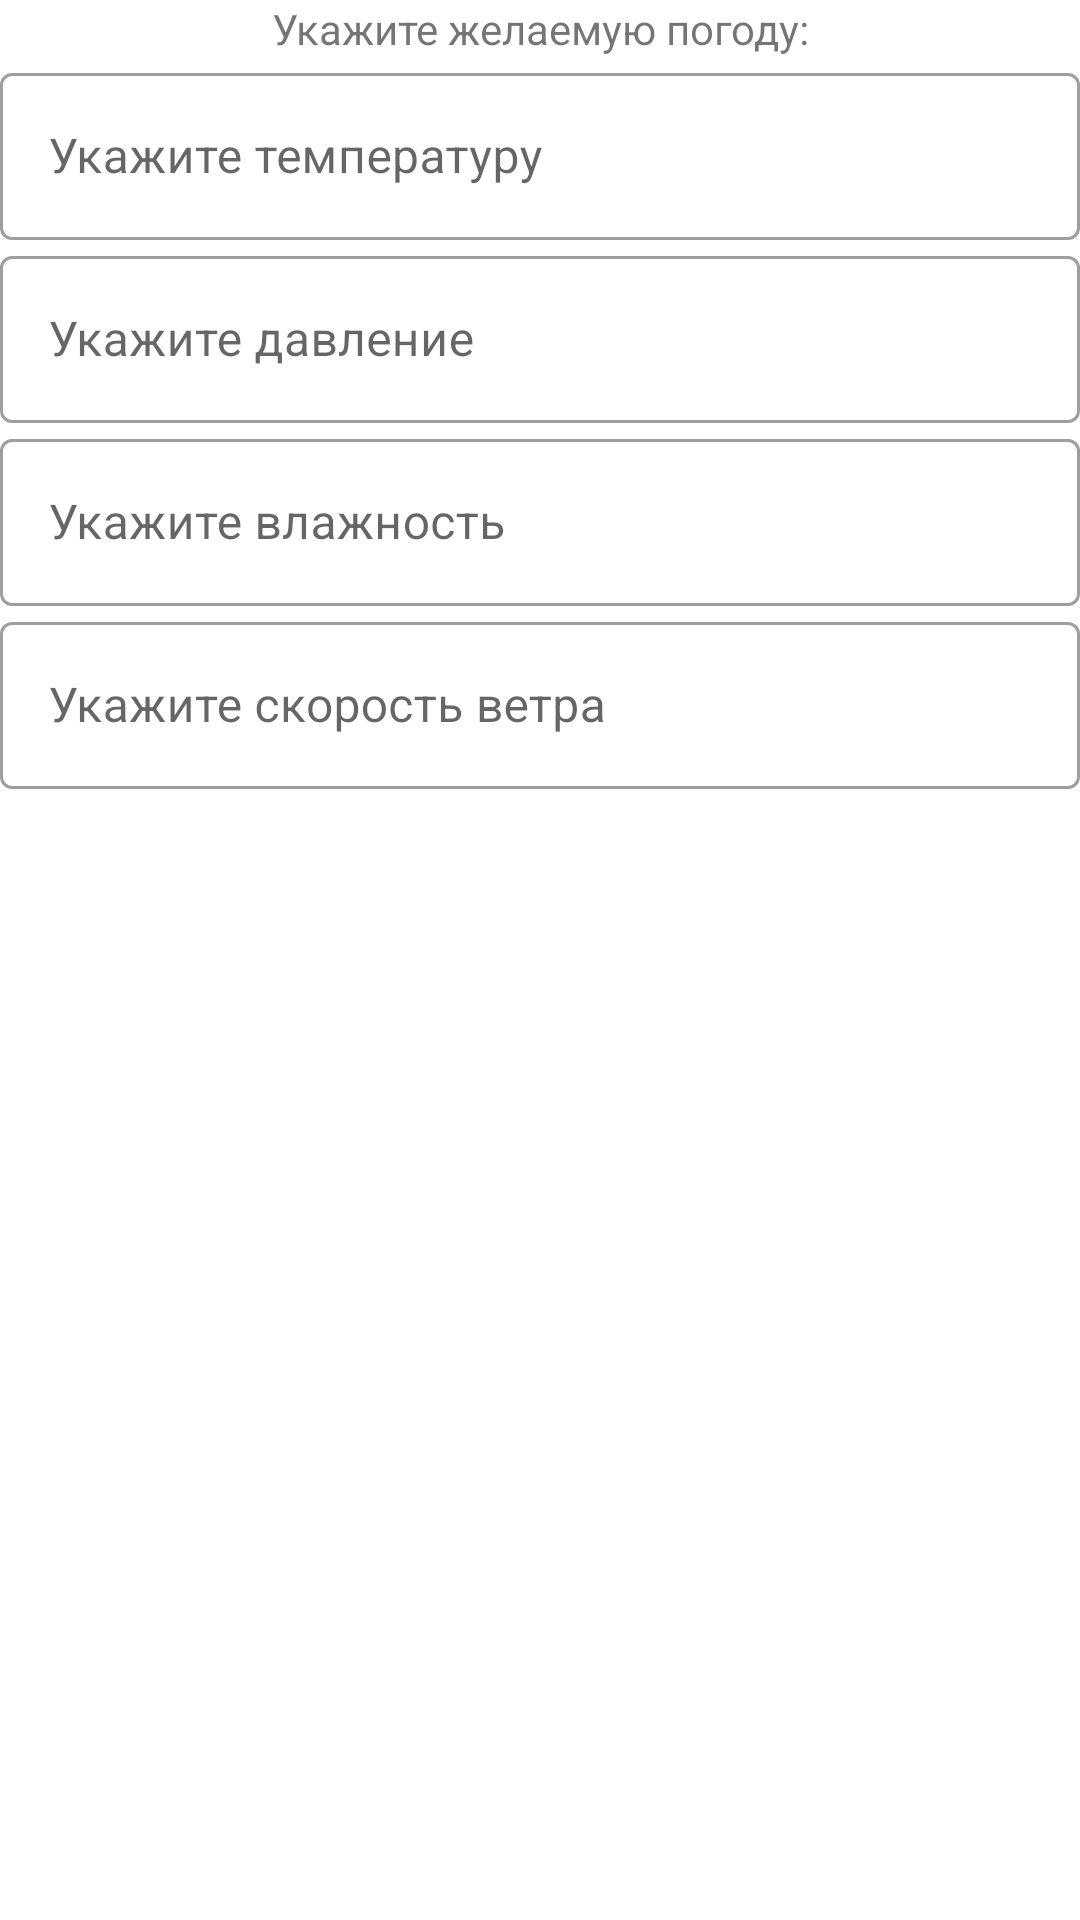

Produce the Android XML layout that renders to this screen, including the resource entries it uses.
<!-- AndroidManifest.xml: application theme Theme.PlanningRest -->
<!-- res/layout/weather_filter_component.xml -->
<?xml version="1.0" encoding="utf-8"?>
<androidx.constraintlayout.widget.ConstraintLayout xmlns:android="http://schemas.android.com/apk/res/android"
    android:layout_width="match_parent"
    android:layout_height="wrap_content"
    xmlns:app="http://schemas.android.com/apk/res-auto">

    <TextView
        android:id="@+id/txt_filter_weather"
        android:layout_width="wrap_content"
        android:layout_height="wrap_content"
        android:text="Укажите желаемую погоду:"
        app:layout_constraintEnd_toEndOf="parent"
        app:layout_constraintStart_toStartOf="parent"
        app:layout_constraintTop_toTopOf="parent" />

    <com.google.android.material.textfield.TextInputLayout
        android:id="@+id/til_filter_temperature"
        android:layout_width="0dp"
        android:layout_height="wrap_content"
        android:hint="Укажите температуру"
        app:layout_constraintEnd_toEndOf="parent"
        app:layout_constraintStart_toStartOf="parent"
        app:layout_constraintTop_toBottomOf="@id/txt_filter_weather"
        style="@style/Widget.MaterialComponents.TextInputLayout.OutlinedBox">

        <com.google.android.material.textfield.TextInputEditText
            android:id="@+id/filter_temperature"
            android:layout_width="match_parent"
            android:layout_height="wrap_content" />

    </com.google.android.material.textfield.TextInputLayout>

    <com.google.android.material.textfield.TextInputLayout
        android:id="@+id/til_filter_pressure"
        android:layout_width="0dp"
        android:layout_height="wrap_content"
        android:hint="Укажите давление"
        app:layout_constraintEnd_toEndOf="parent"
        app:layout_constraintStart_toStartOf="parent"
        app:layout_constraintTop_toBottomOf="@id/til_filter_temperature"
        style="@style/Widget.MaterialComponents.TextInputLayout.OutlinedBox">

        <com.google.android.material.textfield.TextInputEditText
            android:id="@+id/filter_pressure"
            android:layout_width="match_parent"
            android:layout_height="wrap_content" />

    </com.google.android.material.textfield.TextInputLayout>

    <com.google.android.material.textfield.TextInputLayout
        android:id="@+id/til_filter_humidity"
        android:layout_width="0dp"
        android:layout_height="wrap_content"
        android:hint="Укажите влажность"
        app:layout_constraintEnd_toEndOf="parent"
        app:layout_constraintStart_toStartOf="parent"
        app:layout_constraintTop_toBottomOf="@id/til_filter_pressure"
        style="@style/Widget.MaterialComponents.TextInputLayout.OutlinedBox">

        <com.google.android.material.textfield.TextInputEditText
            android:id="@+id/filter_humidity"
            android:layout_width="match_parent"
            android:layout_height="wrap_content" />

    </com.google.android.material.textfield.TextInputLayout>

    <com.google.android.material.textfield.TextInputLayout
        android:id="@+id/til_filter_wind"
        android:layout_width="0dp"
        android:layout_height="wrap_content"
        android:hint="Укажите скорость ветра"
        app:layout_constraintEnd_toEndOf="parent"
        app:layout_constraintStart_toStartOf="parent"
        app:layout_constraintTop_toBottomOf="@id/til_filter_humidity"
        style="@style/Widget.MaterialComponents.TextInputLayout.OutlinedBox">

        <com.google.android.material.textfield.TextInputEditText
            android:id="@+id/filter_wind"
            android:layout_width="match_parent"
            android:layout_height="wrap_content" />

    </com.google.android.material.textfield.TextInputLayout>

</androidx.constraintlayout.widget.ConstraintLayout>
<!-- resources referenced by this layout -->
<resources>
  <style name="Theme.PlanningRest" parent="Theme.MaterialComponents.DayNight.DarkActionBar">
          
          <item name="colorPrimary">@color/purple_500</item>
          <item name="colorPrimaryVariant">@color/purple_700</item>
          <item name="colorOnPrimary">@color/white</item>
          
          <item name="colorSecondary">@color/teal_200</item>
          <item name="colorSecondaryVariant">@color/teal_700</item>
          <item name="colorOnSecondary">@color/black</item>
          
          <item name="android:statusBarColor" tools:targetApi="l">?attr/colorPrimaryVariant</item>
          
      </style>
  <!-- not gathered from this repository: default colours our renderer supplied (Android Studio template values) -->
  <color name="purple_500">#FF6200EE</color>
  <color name="purple_700">#FF3700B3</color>
  <color name="teal_200">#FF03DAC5</color>
  <color name="teal_700">#FF018786</color>
  <color name="black">#FF000000</color>
  <color name="white">#FFFFFFFF</color>
</resources>
